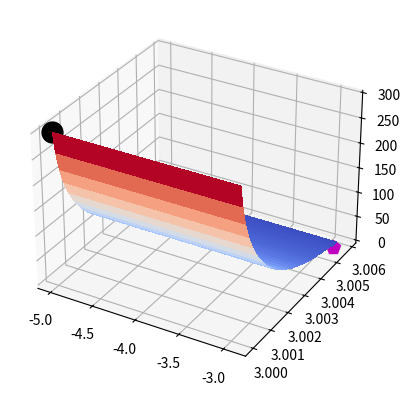

Write Python code to recreate this figure.
import sys
import numpy as np
import matplotlib.pyplot as plt
from matplotlib import cm

def function(x, y):
    z = np.array([(x ** 2 + y - 11) ** 2 + (x + y ** 2 - 7) ** 2], dtype='int64')
    if sys.maxsize <= z:
        z = sys.maxsize
    return z


def gradient(x, y):
    return np.array(
        [[4 * x ** 3 + 4 * x * y - 42 * x + 2 * y ** 2 - 14], [4 * y ** 3 + 2 * x ** 2 + 4 * x * y - 26 * y - 22]])

def hessian(x, y):
    hessian = np.array([[12 * x ** 2 + 4 * y - 42, 4 * x + 4 * y], [4 * x + 4 * y, 12 * y ** 2 + 4 * x - 26]])
    return hessian


def inv_hessian(x, y):
    hessian = np.array([[12 * x ** 2 + 4 * y - 42, 4 * x + 4 * y], [4 * x + 4 * y, 12 * y ** 2 + 4 * x - 26]])
    return np.linalg.inv(hessian)


def steepest_gradient_desc(function, gradient, start_point, learning_rate=0.01, steps=10 ** 4):
    i = 0
    overflow_flag = 1
    x = start_point[0, 0]
    y = start_point[1, 0]
    x0 = x
    y0 = y
    min_value = function(x, y)

    while i < steps and min_value > 10 ** (-12) and overflow_flag:
        x = start_point[0, 0]
        y = start_point[1, 0]
        curr_value = function(x, y)

        if curr_value == sys.maxsize:
            overflow_flag = 0

        start_point = start_point - learning_rate * gradient(x, y)
        if curr_value < min_value:
            min_value = curr_value
            x0 = x
            y0 = y

        i = i + 1
    print(i)
    print(min_value)
    
    return i, min_value


def newthon_method(function, gradient, inv_hessian, start_point, learning_rate=0.05, steps=10 ** 4):
    i = 0
    x = start_point[0, 0]
    y = start_point[1, 0]
    x_coordinates = []
    y_coordinates = []
    value_array = []
    x0 = x
    y0 = y
    min_value = function(x, y)
    if(min_value < 10 ** (-12)):
        value_array.append(min_value)
        x_coordinates.append(x)
        y_coordinates.append(y)

    while i < steps and min_value > 10 ** (-12):
        x = start_point[0, 0]
        y = start_point[1, 0]
        x_coordinates.append(x)
        y_coordinates.append(y)
        curr_value = function(x, y)
        value_array.append(curr_value)
        start_point = start_point - learning_rate * inv_hessian(x, y) * gradient(x, y)
    
        if curr_value < min_value:
            min_value = curr_value
            x0 = x
            y0 = y

        i = i + 1
    print(i)
    print(min_value)
    
    return i, min_value, x_coordinates, y_coordinates, value_array, x0, y0


###steepest_gradient_desc(function, gradient, np.array([[-5], [3]]), 0.01, 10 ** 4)
###newthon_method(function, gradient, inv_hessian, np.array([[-5], [3]]), 0.01, 10 ** 4)


def plot_random_scatter(first_function, second_function, start_point, number_of_points = 100):
    step_list = []
    value_list = []
    step_list_newthon = []
    value_list_newthon = []
    number = 0
    random_learning_rate = np.random.uniform(10 ** (-2), 10 ** (-12))
    random_max_steps = np.random.uniform(10**2, 10**4)
    while number < number_of_points:
        result_grad = steepest_gradient_desc(function, gradient, start_point, random_learning_rate, random_max_steps)
        step_list.append(result_grad[0])
        value_list.append(result_grad[1])
        result_newthon = newthon_method(function, gradient, inv_hessian, start_point, random_learning_rate, random_max_steps)
        step_list_newthon.append(result_newthon[0])
        value_list_newthon.append(result_newthon[1])
        number = number + 1
    steps = np.array(step_list)
    value = np.array(value_list)
    steps_newthon = np.array(step_list_newthon)
    value_newthon = np.array(value_list_newthon)
    plt.scatter(steps, value, label = "Gradient", c = "red", alpha = 0.5, s = 4)
    plt.scatter(steps_newthon, value_newthon, label = "Newthon method", c = "blue", alpha = 0.5, s = 4)
    plt.xlabel("Number of steps")
    plt.ylabel("Minimal value found")
    plt.title("Wykres obu metod dla punktu {} przy parametrach: learning_rate = {} i maksymalnej ilości kroków = {}".format(start_point, random_learning_rate, random_max_steps))
    plt.legend()
    plt.show()


###plot_random_scatter(steepest_gradient_desc, newthon_method, np.array([[-5], [3]]), 10)
start = -100
stop = 100
n_values = 5
start_point = np.array([[-5], [3]])

result = newthon_method(function, gradient, inv_hessian, start_point)
x_vals = np.array(result[2])
y_vals = np.array(result[3])
X, Y = np.meshgrid(x_vals, y_vals)
Z = np.array(result[4])

min_coordinates = np.array([result[5],result[6]])
print(hessian(-5,5))

fig, ax = plt.subplots(subplot_kw={"projection": "3d"})

surf = ax.plot_surface(X, Y, Z, linewidth=0, cmap = cm.coolwarm, antialiased=False)
x = start_point[0,0]
print()
print(x)
y = start_point[1,0]
print(y)
z = function(x,y)
min = function(min_coordinates[0], min_coordinates[1])
ax.plot([x], [y], [z[0]],markerfacecolor='k', markeredgecolor='k', marker='o', markersize=15)
ax.plot([min_coordinates[0]], [min_coordinates[1]], min[0],markerfacecolor='m', markeredgecolor='m', marker='p', markersize=10)
plt.show()




